Run: headless pygame with SDL's dummy video driver; simulated clock (each Clock.tick advances the game by its frame time, no real sleeping); random seed 0; keys injected as events and as key.get_pressed() state; mouse plan: one left click at the window centre at the start of phase 2, then a move to the lower-right quarter at the start of phase 3.
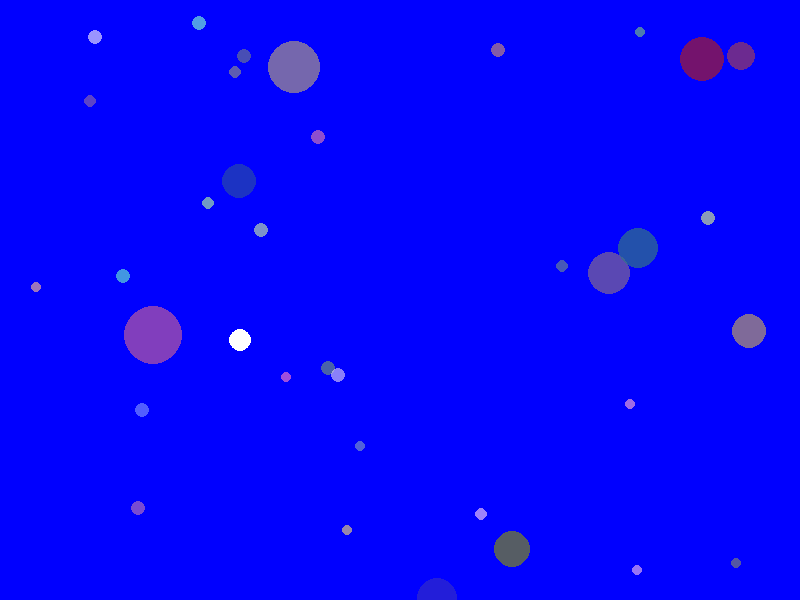
Frame 1 of 4 · flips 1–60 · no input
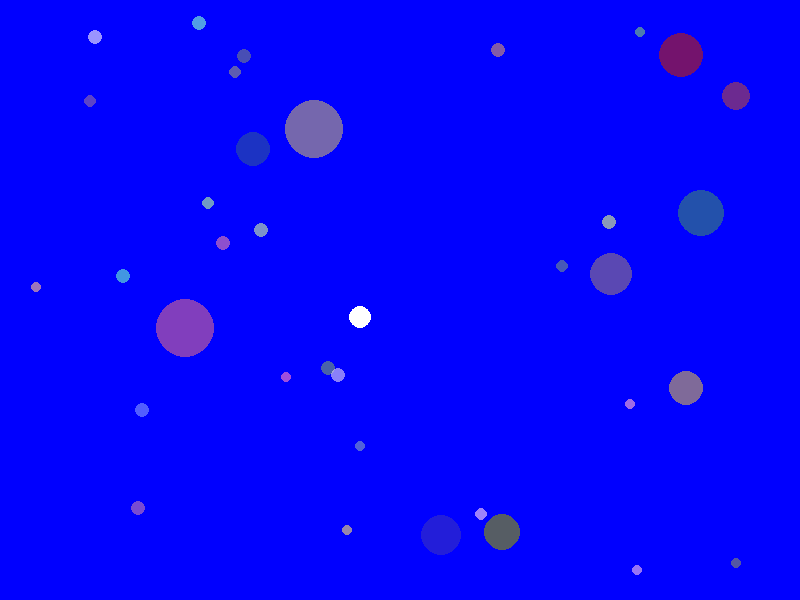
Frame 2 of 4 · flips 61–180 · clicked the window centre · tapped SPACE, RETURN · held RIGHT (→), D
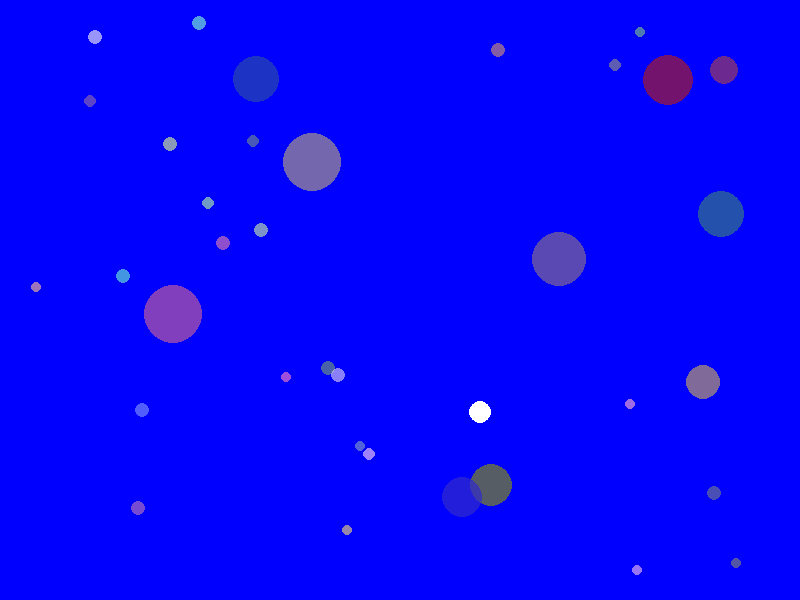
Frame 3 of 4 · flips 181–300 · moved the mouse to the lower-right quarter · held DOWN (↓), S
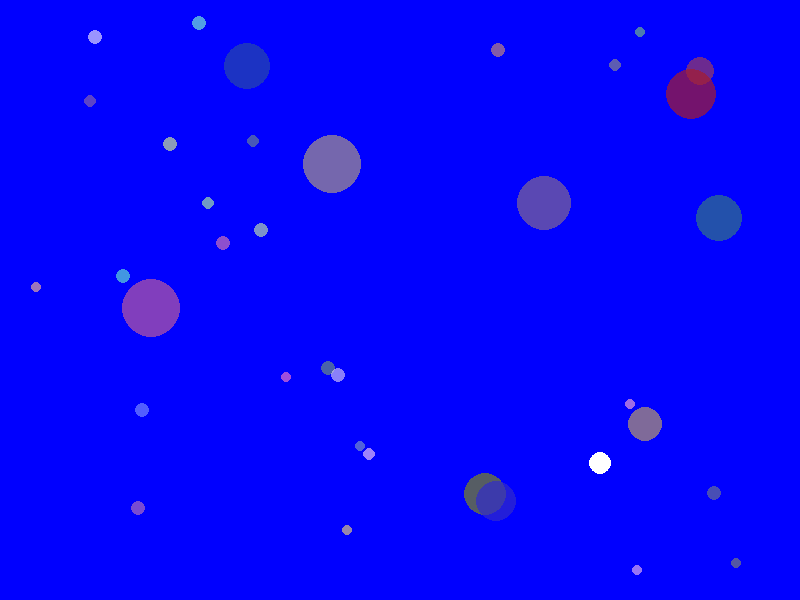
Frame 4 of 4 · flips 301–420 · held LEFT (←), A, UP (↑), W

The pygame program that drew these frames:

import pygame, sys, random, math


def random_color():
    return (random.randint(100,255), random.randint(100,255),random.randint(100,255), 160)
def random_color_2():
    return (random.randint(25,200), random.randint(25,200),random.randint(25,200), 180)

class Food(pygame.sprite.Sprite):
    def __init__(self, color):
        super(Food,self).__init__()
        self.color = color
       
        self.radius = random.randint(5, 7)
        self.z = self.radius
        self.image = pygame.Surface((self.radius*2, self.radius*2), pygame.SRCALPHA, 32)
        self.image = self.image.convert_alpha()
        pygame.draw.circle(self.image, (self.color), (self.radius, self.radius), self.radius)
        self.rect = self.image.get_rect(center = (random.randint(20,760 ), random.randint(10,580)))
    def relocate(self):
        self.rect.center = ((random.randint(20,760 ), random.randint(20,560)))


class Enemy(pygame.sprite.Sprite):
    def __init__(self, color):
        super(Enemy,self).__init__()
        self.color = color
       
        self.radius = random.randint(10, 30)
        self.mass = self.radius*2
        self.z = self.radius
        self.image = pygame.Surface((self.radius*2, self.radius*2), pygame.SRCALPHA, 32)
        self.image = self.image.convert_alpha()
        pygame.draw.circle(self.image, (self.color), (self.radius, self.radius), self.radius)
        self.rect = self.image.get_rect(center = (random.randint(10,790 ), random.randint(10,590)))
    def move(self):
        speed= (self.mass/self.mass**1.44)*5
        self.del_x = random.randint(-5,5)
        self.del_y = random.randint(-5,5)
        if (self.rect.left+self.del_x*speed) <= -10+self.radius or (self.rect.right + self.del_x*speed) >= 790-self.radius:
            self.del_x *= -1
           
        if (self.rect.top + self.del_y*speed) <= 10 +self.radius or (self.rect.bottom+self.del_y*speed) >= 590-self.radius:
            self.del_y *= -1
        self.rect.centerx += self.del_x*speed
        self.rect.centery += self.del_y*speed
    def colide(self, dif):
        if self.radius > dif.radius:
            if math.dist((self.rect.center), (dif.rect.center)) <= (self.radius-dif.radius ):
                return True
        elif self.radius < dif.radius:
            if math.dist((self.rect.center), (dif.rect.center)) <= (dif.radius- self.radius):
                return True
        else:
            return False
    def grow(self, dif):
        if self.radius >= 175:
            return

        else:
            if isinstance(dif, Enemy):
                self.radius += dif.radius/12
                self.image = pygame.Surface((self.radius*2, self.radius*2), pygame.SRCALPHA, 32)
                self.image = self.image.convert_alpha()
                pygame.draw.circle(self.image, (self.color), (self.radius, self.radius), self.radius)
                self.rect = self.image.get_rect(center = (self.rect.center))
            else:
                self.radius += dif.radius/2
                self.image = pygame.Surface((self.radius*2, self.radius*2), pygame.SRCALPHA, 32)
                self.image = self.image.convert_alpha()
                pygame.draw.circle(self.image, (self.color), (self.radius, self.radius), self.radius)
                self.rect = self.image.get_rect(center = (self.rect.center))

class Player(Enemy):
    def __init__(self, color):
        super().__init__(color)
        self.radius = (11)
        self.z = self.radius
        self.mass = self.radius*2
        self.image = pygame.Surface((self.radius*2, self.radius*2), pygame.SRCALPHA, 32)
        self.image = self.image.convert_alpha()
        pygame.draw.circle(self.image, (self.color), (self.radius, self.radius), self.radius)
        self.rect = self.image.get_rect(center = (300, 400))
    def move(self):
        mx, my = pygame.mouse.get_pos()
        (x,y) = self.rect.center
        hyp = math.dist(self.rect.center, (mx, my))
        distx = mx - self.rect.centerx
        disty = my - self.rect.centery
        if hyp == 0:
            hyp = 0.0001
        dx = distx/hyp
        dy = disty/hyp
        speed= (self.mass/self.mass**1.44)*5
        self.rect.centerx += dx*speed
        self.rect.centery += dy*speed
           


           

       














# Initialize Pygame and give access to all the methods in the package
pygame.init()

# Set up the screen dimensions
screen_width = 800
screen_height = 600
screen = pygame.display.set_mode((screen_width, screen_height))
pygame.display.set_caption("Agario")

# Define colors
WHITE = (255, 255, 255)
BLUE = (0, 0, 255)
RED = "red"

# Create clock to later control frame rate
clock = pygame.time.Clock()
enemys = pygame.sprite.Group()
for i in range(0,10):
    enemys.add(Enemy(random_color_2()))
meals = pygame.sprite.Group()
for i in range(0,25):
    meals.add(Food(random_color()))
player = Player((255,255,255,255))
p = pygame.sprite.Group()
p.add(player)
objects = pygame.sprite.Group()
objects.add(meals, enemys, p )

# Main game loop
running = True
while running:
   
    for event in pygame.event.get(): # pygame.event.get()
        if event.type == pygame.QUIT:
            running = False


    # Fill the screen with a color (e.g., white)
    screen.fill("blue")
    # objects = sorted(objects, key=lambda sprite: sprite.radius, reverse=True)
    # for i, sprite in enumerate(objects):
    #         sprite.z = i
    player.move()
    for e in enemys:
       
        e.move()
    for e in enemys:
        for o in objects:
            if isinstance(o,Enemy) and e.colide(o) == True:
                if e.radius > o.radius:
                    e.grow(o)
                    o.kill()
                elif o.radius > e.radius:
                    o.grow(e)
                    e.kill()
            elif isinstance(o,Food) and e.colide(o) == True:
                e.grow(o)
                o.relocate()
            elif isinstance(o,Food) and player.colide(o) == True:
                player.grow(o)
                o.relocate()
            elif player.colide(e) == True:
                if e.radius > player.radius:
                    e.grow(player)
                    player.kill()
                    running = False
                    print("                                                              Game OVer\n                                                              player has lost")
                   
                   
                elif player.radius > e.radius:
                    player.grow(e)
                    e.kill()
                    if len(enemys) == 0:
                        running = False
                        print("                                                              Game OVer\n                                                              player Has won")
               
               
               
               
     

    p.draw(screen)
    enemys.draw(screen)
    meals.draw(screen)
    # Update the display
    pygame.display.flip()

    # Set a frame rate to 60 frames per second
    clock.tick(60)

# Quit Pygame properly
pygame.quit()
sys.exit()
